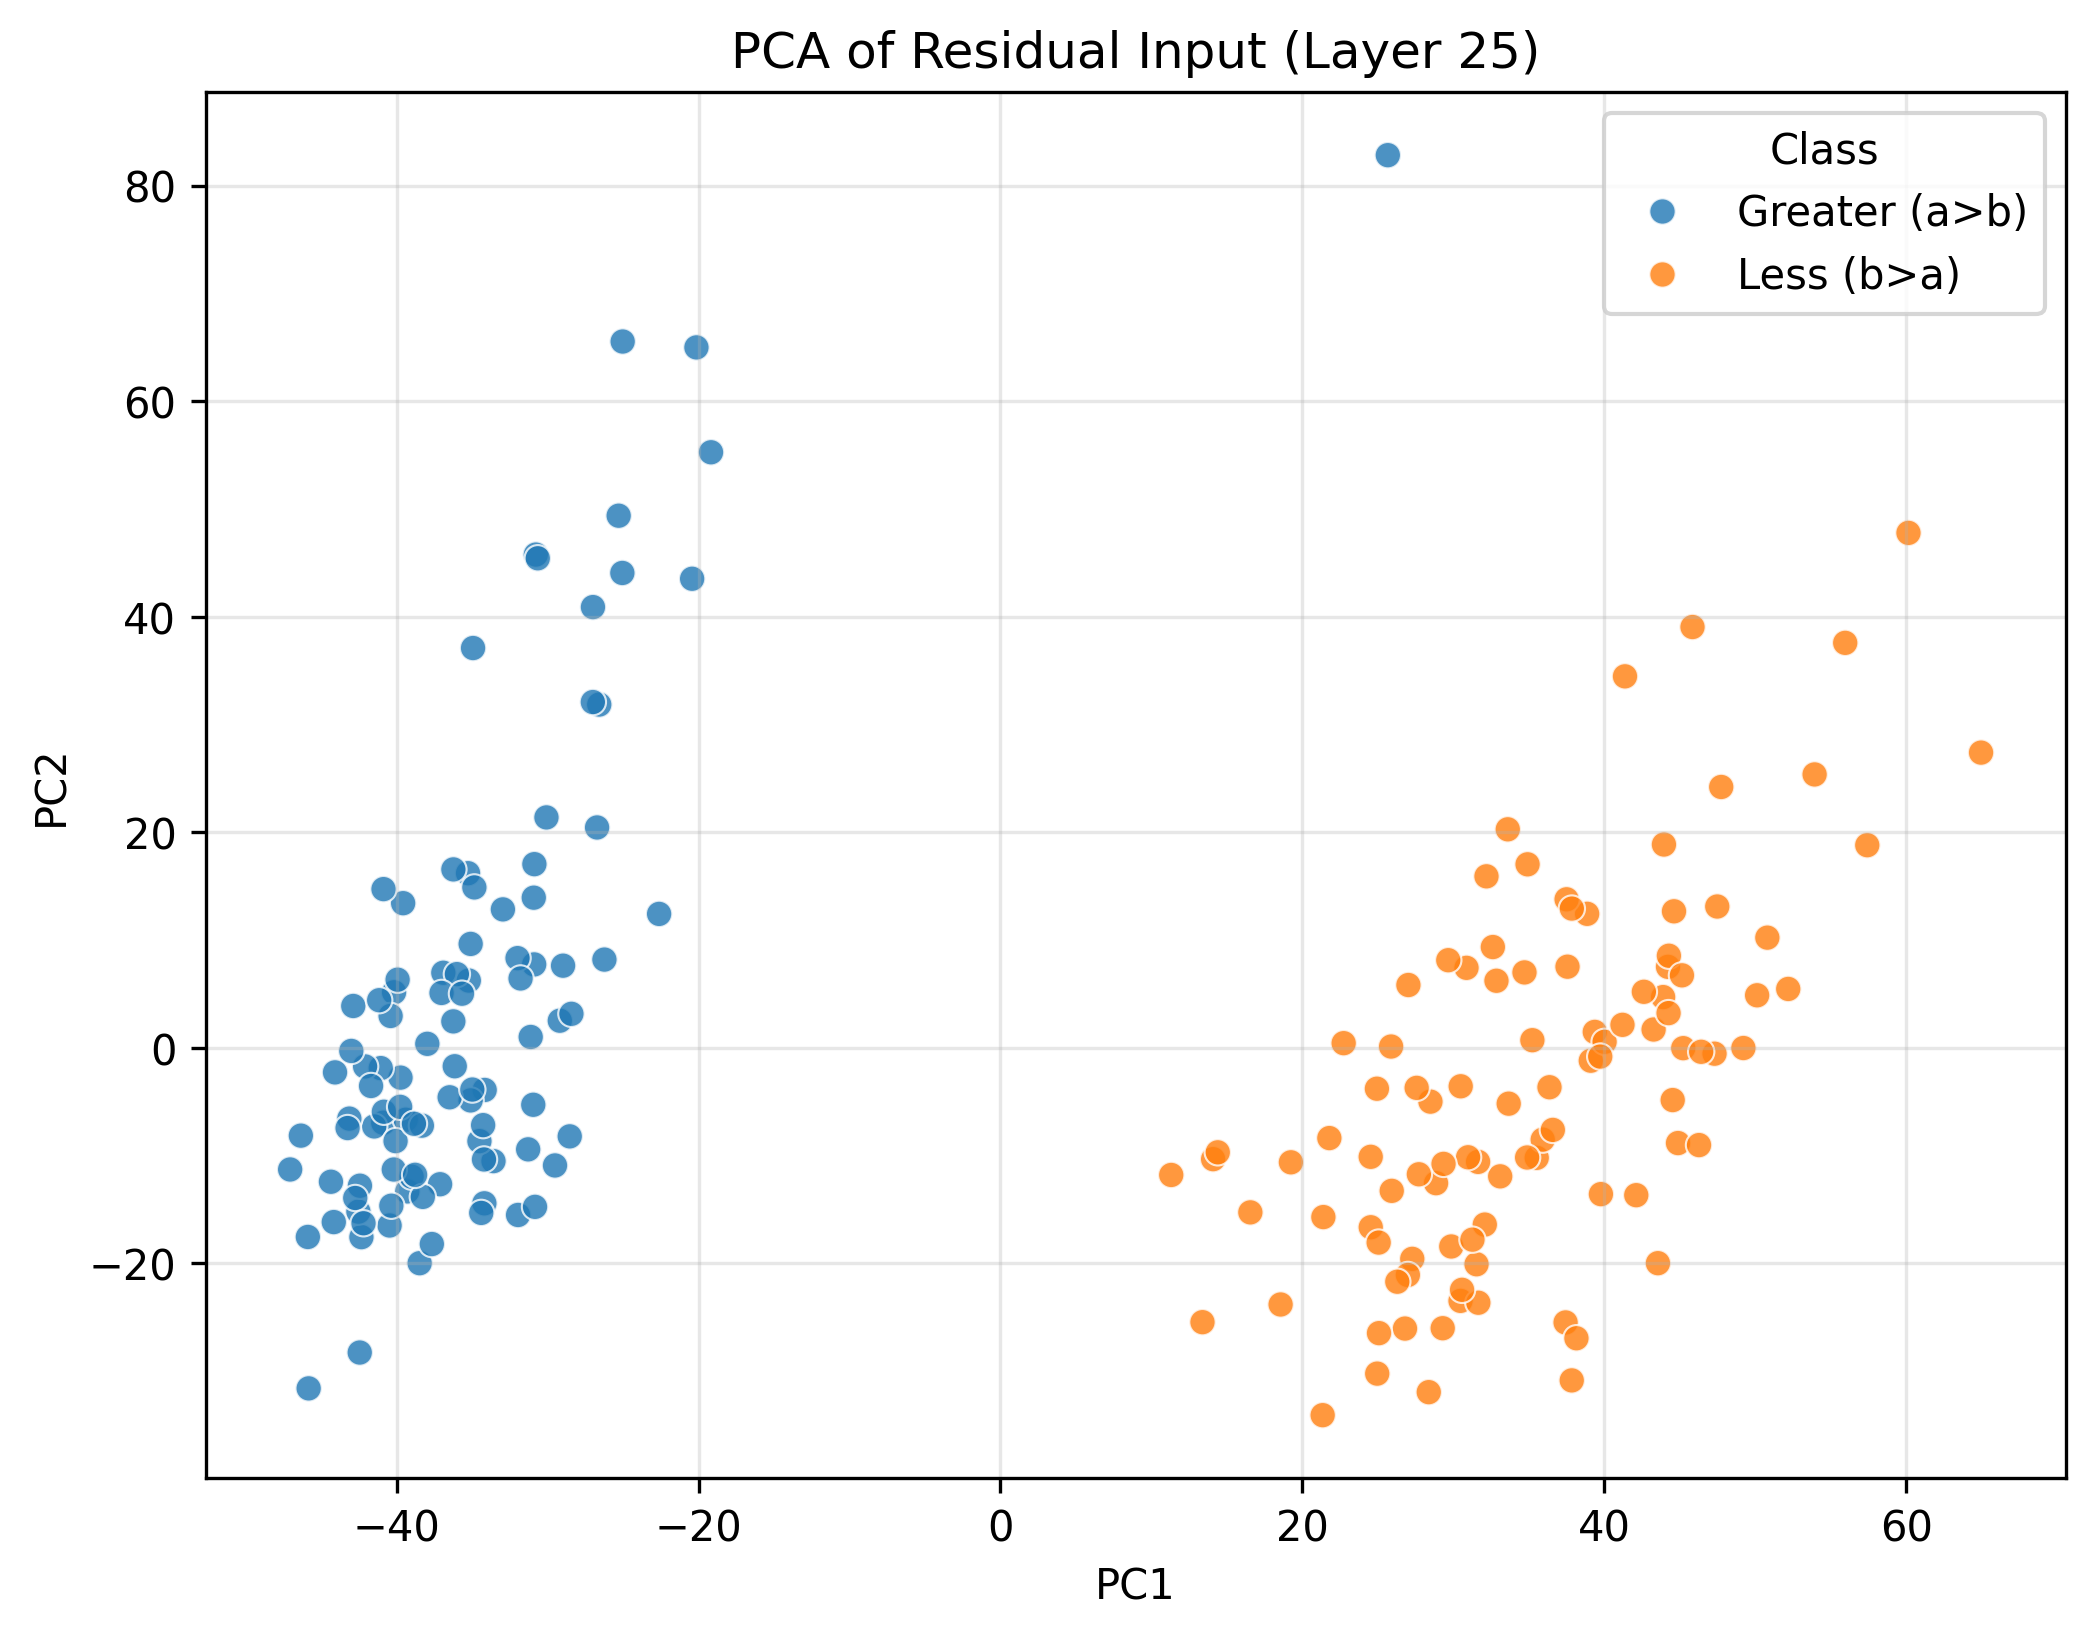

Source data for this figure (header and first rows):
PC1, PC2, Class
-20.14, 64.99, Greater (a>b)
-40.89, -6.946, Greater (a>b)
-41.48, -7.289, Greater (a>b)
-25.03, 65.53, Greater (a>b)
-39.57, 13.43, Greater (a>b)
-44.08, -2.273, Greater (a>b)
-43.13, -6.561, Greater (a>b)
-39.29, -13.32, Greater (a>b)
-34.17, -3.905, Greater (a>b)
-35.27, 16.21, Greater (a>b)
-32.96, 12.85, Greater (a>b)
-39.4, -6.668, Greater (a>b)
-26.58, 31.85, Greater (a>b)
-35.1, -4.874, Greater (a>b)
-37.97, 0.3759, Greater (a>b)
-30.78, 45.77, Greater (a>b)
-19.17, 55.26, Greater (a>b)
-28.53, -8.208, Greater (a>b)
-42.33, -17.56, Greater (a>b)
-39.01, -11.95, Greater (a>b)
-39.74, -2.759, Greater (a>b)
-38.48, -19.98, Greater (a>b)
-30.65, 45.42, Greater (a>b)
-41.05, -1.875, Greater (a>b)
-46.34, -8.142, Greater (a>b)
-42.53, -15.19, Greater (a>b)
-30.89, 7.743, Greater (a>b)
-35.22, 6.248, Greater (a>b)
-31.12, 1.011, Greater (a>b)
-38.33, -7.215, Greater (a>b)
-31.96, -15.5, Greater (a>b)
-35.1, 9.645, Greater (a>b)
-40.17, 5.158, Greater (a>b)
-40.19, -11.28, Greater (a>b)
-26.99, 40.9, Greater (a>b)
-29.51, -10.91, Greater (a>b)
-36.91, 6.97, Greater (a>b)
-40.87, 14.73, Greater (a>b)
-43.25, -7.437, Greater (a>b)
-34.94, 37.1, Greater (a>b)
-33.58, -10.5, Greater (a>b)
-36.01, 6.844, Greater (a>b)
-31.99, 8.326, Greater (a>b)
-25.05, 44.06, Greater (a>b)
-47.06, -11.28, Greater (a>b)
-34.19, -14.42, Greater (a>b)
-36.49, -4.584, Greater (a>b)
-31.79, 6.44, Greater (a>b)
-30.91, 13.94, Greater (a>b)
-29.19, 2.522, Greater (a>b)
-39.93, 6.326, Greater (a>b)
-30.95, -5.279, Greater (a>b)
-30.87, 17.05, Greater (a>b)
-22.61, 12.43, Greater (a>b)
-40.47, -16.48, Greater (a>b)
-34.51, -8.65, Greater (a>b)
-34.4, -15.31, Greater (a>b)
-40.84, -5.924, Greater (a>b)
-30.08, 21.38, Greater (a>b)
-42.43, -12.79, Greater (a>b)
... 140 more rows
